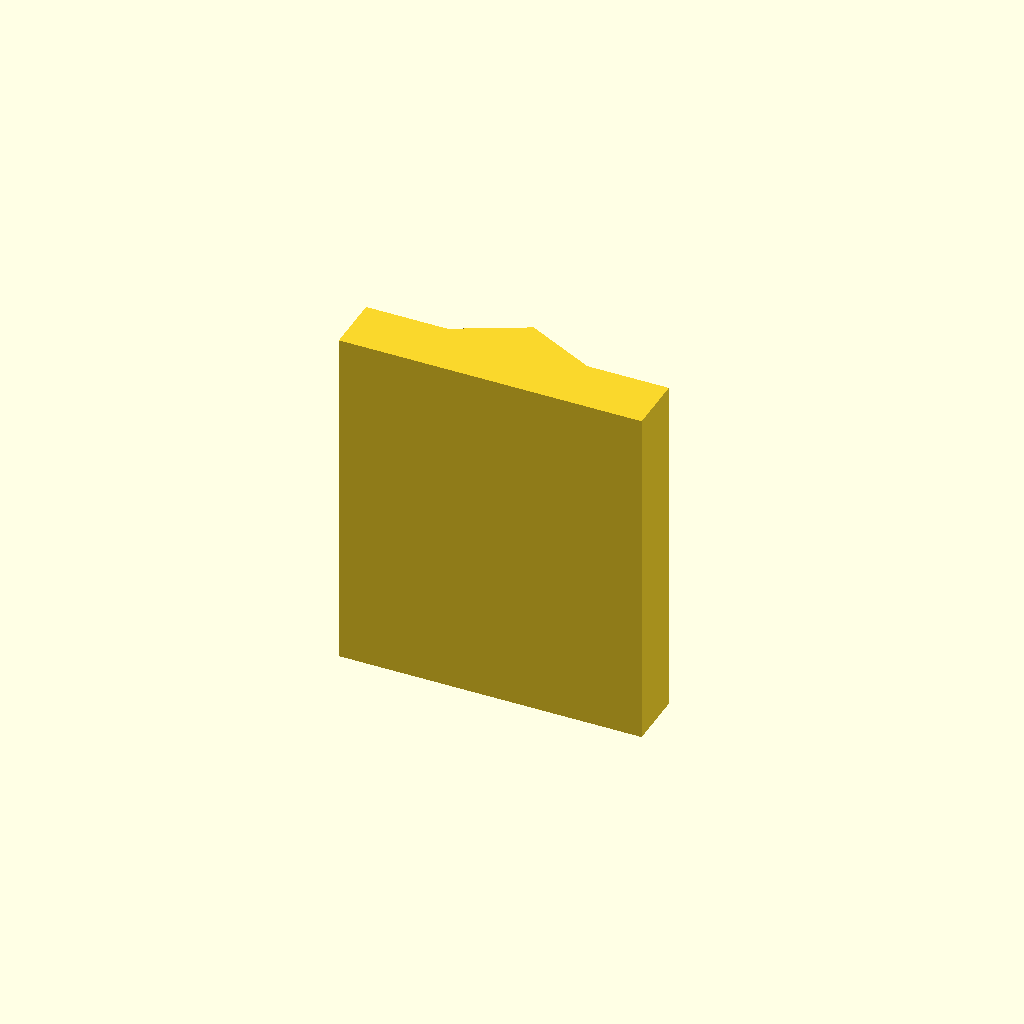
Cell 1 — every parameter at its default value.
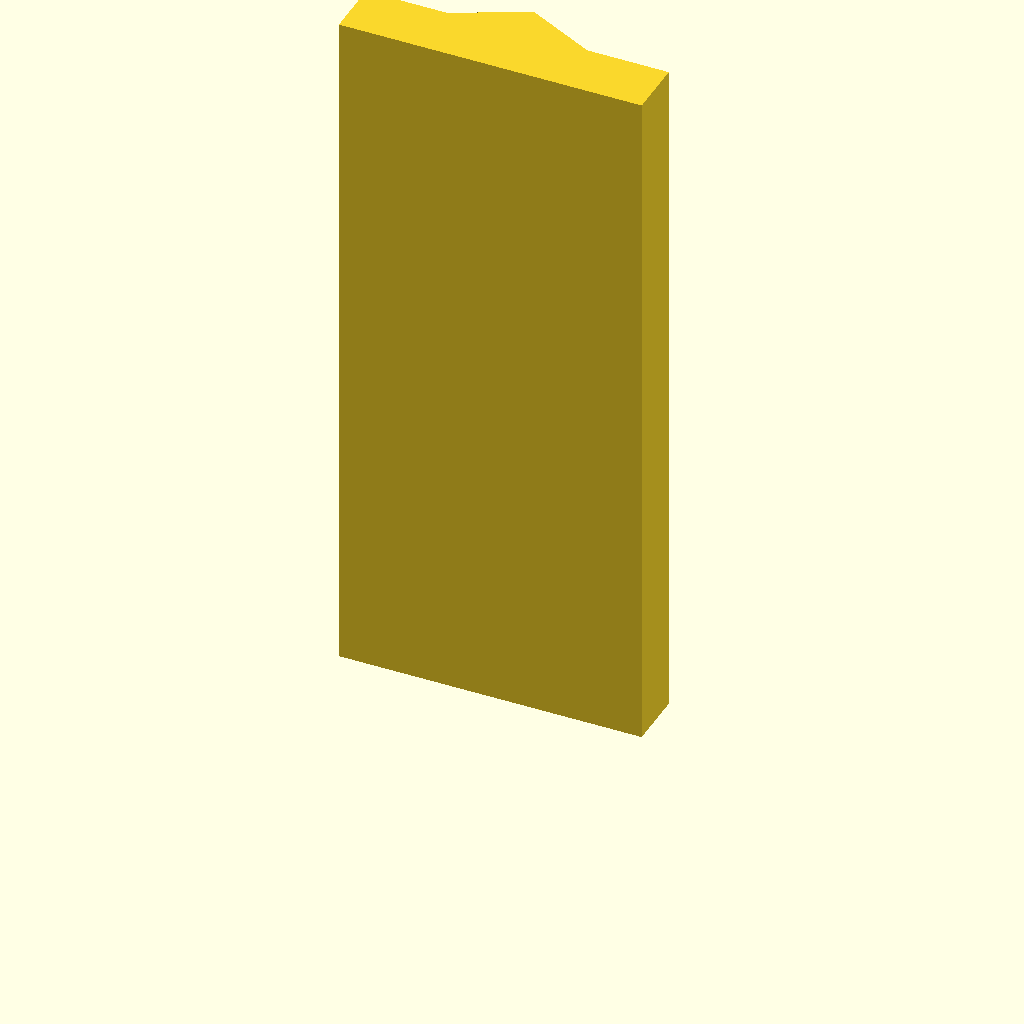
Cell 2: plate_t = 120 (everything else at default).
One fixed orthographic camera (rotation 55°, 0°, 25°; colour scheme Cornfield) for every cell.
OpenSCAD source file optional_data/data/sketch2/vguides/part_0026.scad:
$fn = 32;

// ----------------------------------------------------------------------
// V guide rail: vrib, 52 mm wide
// ----------------------------------------------------------------------

// --- parameters (mm) ---
rail_w = 52;              // rail width, X
base_t = 10;              // base plate thickness
v_depth = 6;              // V feature depth / height
v_half_w = 12;            // half width of the V at the base face
plate_t = 60;             // rail length, Z (the extrusion height)

profile = [[0, 0], [52, 0], [52, 10], [38, 10], [26, 16], [14, 10], [0, 10]];  // primary outline, 7 points, counter clockwise

// --- the one profile operation ---
linear_extrude(height = plate_t) polygon(points = profile);
Parameter table extracted from the source (name, type, default, range or options):
rail_w: number, default 52
base_t: number, default 10
v_depth: number, default 6
v_half_w: number, default 12
plate_t: number, default 60
